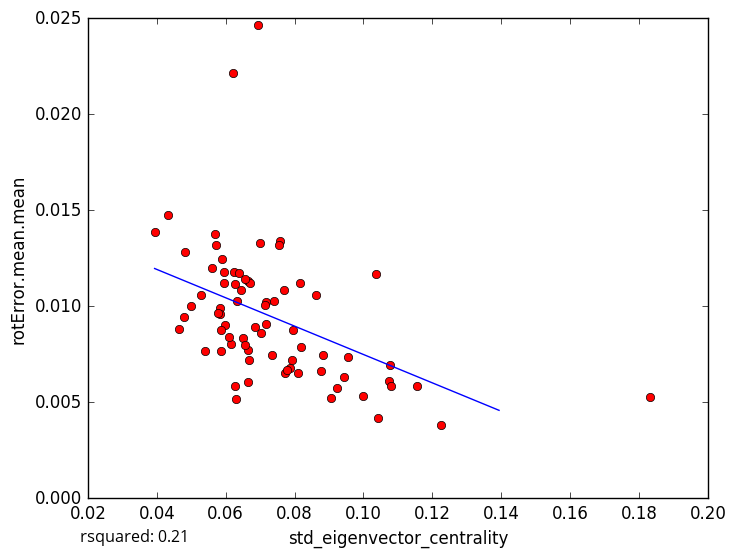

The file beside this chart, header and first rows:
std_eigenvector_centrality, rotError.mean.mean
0.06169, 0.008048
0.06288, 0.005181
0.07359, 0.007453
0.1224, 0.003803
0.1, 0.005305
0.06651, 0.01133
0.04999, 0.01004
0.0583, 0.00992
0.07726, 0.006543
0.09236, 0.005747
0.09424, 0.006322
0.1073, 0.006095
0.1077, 0.006951
0.09064, 0.005229
0.1043, 0.004196
0.1154, 0.005868
0.06504, 0.008364
0.05832, 0.009576
0.05948, 0.01181
0.07882, 0.006808
0.04801, 0.009444
0.06332, 0.01026
0.0695, 0.02467
0.05393, 0.007659
0.07952, 0.008772
0.0794, 0.007194
0.1036, 0.01166
0.06214, 0.02217
0.06647, 0.007739
0.05865, 0.007669
0.05888, 0.01248
0.07181, 0.009052
0.04332, 0.01473
0.0481, 0.01281
0.05712, 0.01318
0.05271, 0.01057
0.108, 0.005866
0.06704, 0.01122
0.06456, 0.01082
0.0956, 0.00737
0.05591, 0.01201
0.0577, 0.009627
0.08633, 0.01058
0.06842, 0.008907
0.05954, 0.01122
0.05704, 0.01377
0.07011, 0.01328
0.06551, 0.00796
0.07415, 0.01027
0.05988, 0.009047
0.08146, 0.01119
0.07166, 0.0102
0.08177, 0.007872
0.06094, 0.008391
0.07569, 0.0134
0.06257, 0.01113
0.07782, 0.006653
0.07151, 0.01009
0.07549, 0.01319
0.07684, 0.01083
... 14 more rows
